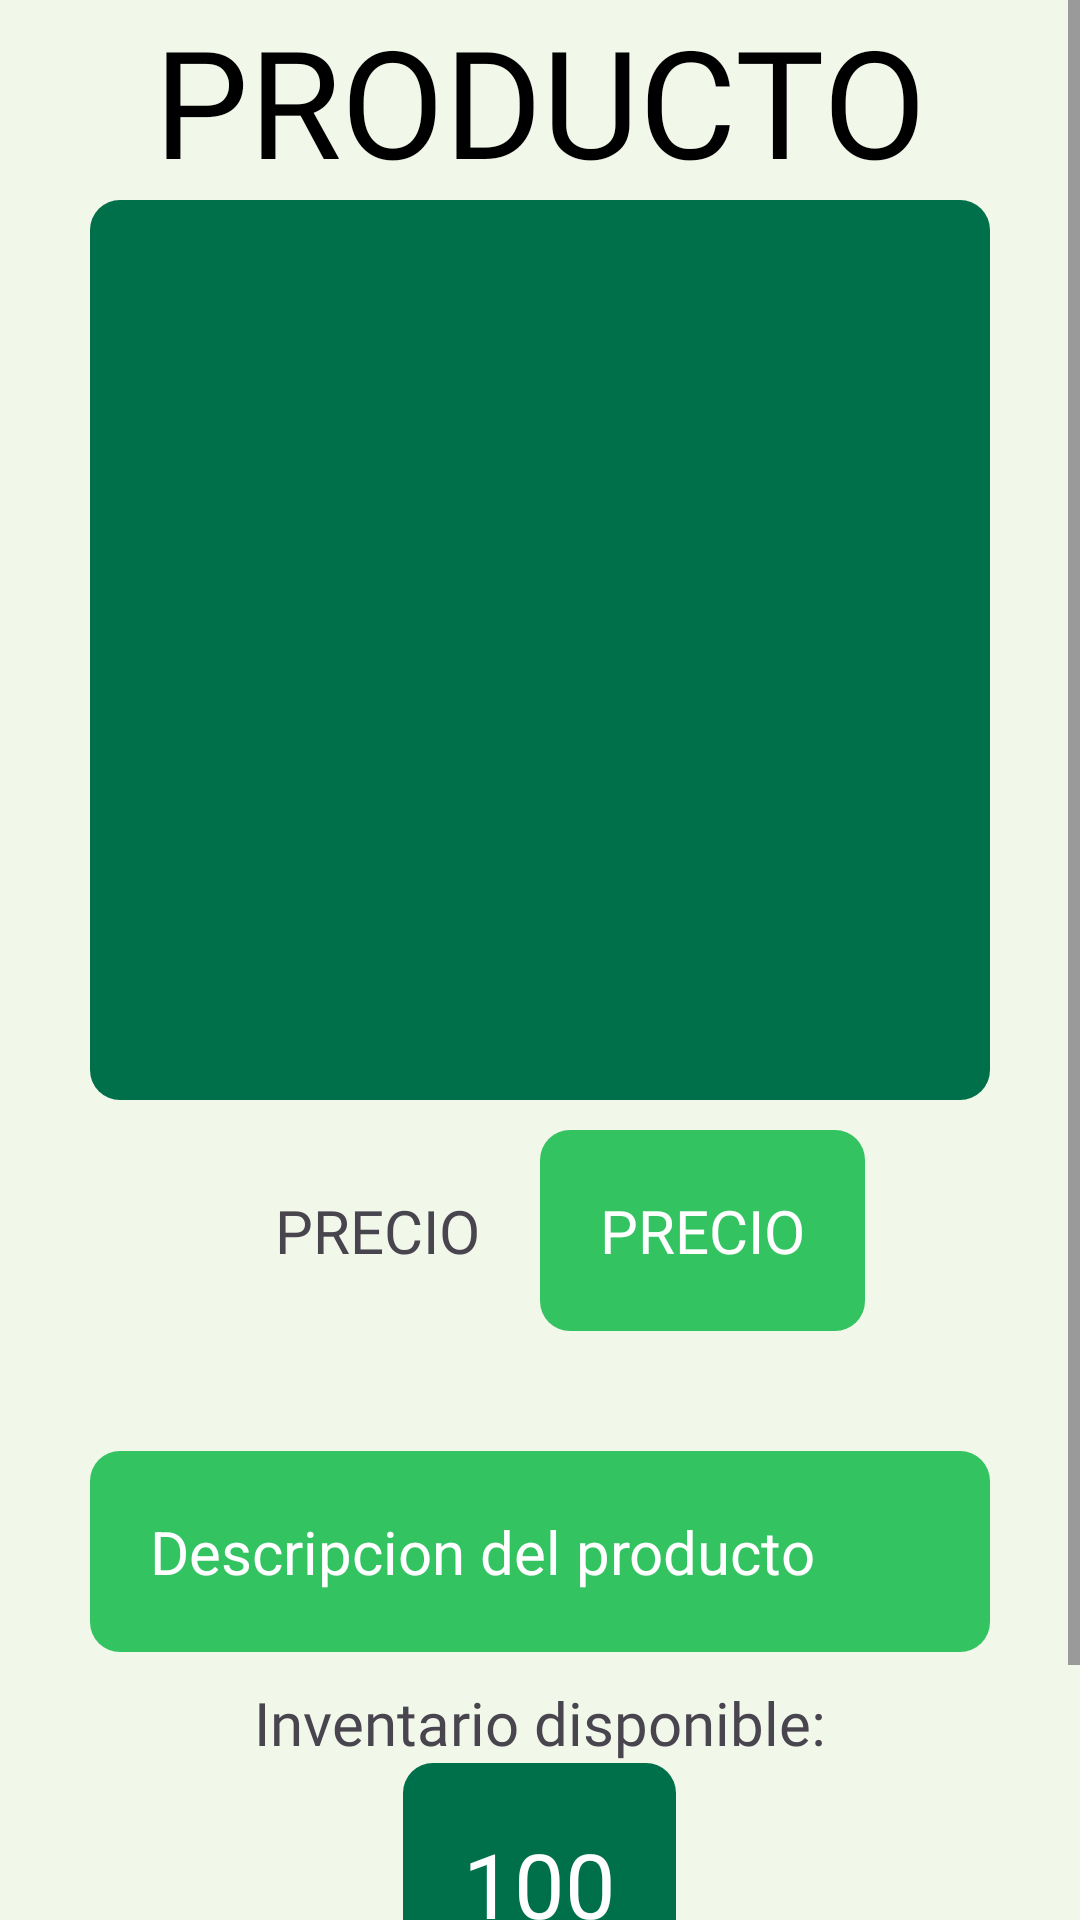

Write the Android layout XML for this screen, with the resource values it uses.
<!-- AndroidManifest.xml: application theme Theme.Life2Food -->
<!-- res/layout/activity_product_details.xml -->
<?xml version="1.0" encoding="utf-8"?>
<androidx.constraintlayout.widget.ConstraintLayout xmlns:android="http://schemas.android.com/apk/res/android"
    xmlns:app="http://schemas.android.com/apk/res-auto"
    xmlns:tools="http://schemas.android.com/tools"
    android:id="@+id/main"
    android:layout_width="match_parent"
    android:layout_height="match_parent"
    android:background="@color/Background"
    tools:context=".ProductDetails">


    <ScrollView
        android:layout_width="match_parent"
        android:layout_height="match_parent">

        <LinearLayout
            android:layout_width="match_parent"
            android:layout_height="wrap_content"
            android:orientation="vertical">

            <TextView
                android:id="@+id/productName"
                android:layout_width="wrap_content"
                android:layout_height="wrap_content"
                android:layout_gravity="center_horizontal"
                android:fontFamily="@font/poppins"
                android:text="PRODUCTO"
                android:textColor="@color/black"
                android:textSize="50dp" />

            <ImageView
                android:id="@+id/productImage"
                android:layout_width="300dp"
                android:layout_height="300dp"
                android:layout_gravity="center_horizontal"
                android:background="@drawable/rounded_background"
                android:backgroundTint="@color/Life2Food_color"
                android:padding="10dp" />

            <LinearLayout
                android:layout_width="wrap_content"
                android:layout_height="wrap_content"
                android:layout_gravity="center_horizontal"
                android:layout_marginTop="10dp"
                android:orientation="horizontal">

                <TextView
                    android:layout_width="wrap_content"
                    android:layout_height="wrap_content"
                    android:layout_gravity="center_horizontal"
                    android:fontFamily="@font/poppins"
                    android:padding="20dp"
                    android:text="PRECIO"
                    android:textSize="20dp" />

                <TextView
                    android:id="@+id/productPrice"
                    android:layout_width="wrap_content"
                    android:layout_height="wrap_content"
                    android:layout_gravity="center_horizontal"
                    android:layout_marginTop="20dp"
                    android:background="@drawable/rounded_background"
                    android:fontFamily="@font/poppins"
                    android:padding="20dp"
                    android:text="PRECIO"
                    android:textColor="@color/white"
                    android:textSize="20dp" />


            </LinearLayout>


            <TextView
                android:id="@+id/productDescription"
                android:layout_width="300dp"
                android:layout_height="wrap_content"
                android:layout_gravity="center_horizontal"
                android:layout_marginTop="20dp"
                android:background="@drawable/rounded_background"
                android:padding="20dp"
                android:text="Descripcion del producto"
                android:textColor="@color/white"
                android:textSize="20dp" />

            <TextView
                android:id="@+id/productQuantity"
                android:layout_width="wrap_content"
                android:layout_height="wrap_content"
                android:layout_gravity="center_horizontal"
                android:layout_marginTop="10dp"
                android:fontFamily="@font/poppins"
                android:text="Inventario disponible:"
                android:textSize="20dp" />

            <TextView
                android:id="@+id/productQuantityValue"
                android:layout_width="wrap_content"
                android:layout_height="wrap_content"
                android:layout_gravity="center_horizontal"
                android:background="@drawable/rounded_background"
                android:backgroundTint="@color/Life2Food_color"
                android:padding="20dp"
                android:text="100"
                android:textColor="@color/white"
                android:textSize="30dp" />

            <TextView
                android:layout_width="120dp"
                android:layout_height="30dp"
                android:layout_gravity="center_horizontal"
                android:layout_marginTop="10dp"
                android:text="Ofrecido por: "
                android:textColor="@color/black"
                android:textSize="20dp" />

            <TextView
                android:id="@+id/productCreator"
                android:layout_width="wrap_content"
                android:layout_height="30dp"
                android:layout_gravity="center_horizontal"
                android:fontFamily="@font/poppins"
                android:text=""
                android:textColor="@color/Life2Food_color"
                android:textSize="20dp" />

        </LinearLayout>
    </ScrollView>

</androidx.constraintlayout.widget.ConstraintLayout>
<!-- resources referenced by this layout -->
<resources>
  <color name="Background">#f1f8e9</color>
  <color name="Life2Food_color">#00704A</color>
  <color name="black">#FF000000</color>
  <color name="white">#FFFFFFFF</color>
  <!-- drawable rounded_background (drawable) -->
  <shape xmlns:android="http://schemas.android.com/apk/res/android">
      <solid android:color="#33C361" />
      <corners android:radius="10dp" />
  
  </shape>
  <style name="Theme.Life2Food" parent="Base.Theme.Life2Food" />
  <style name="Base.Theme.Life2Food" parent="Theme.Material3.DayNight.NoActionBar">
          <item name="android:statusBarColor">#006F4A</item> 
          <item name="android:windowLightStatusBar">true</item> 
      </style>
</resources>
